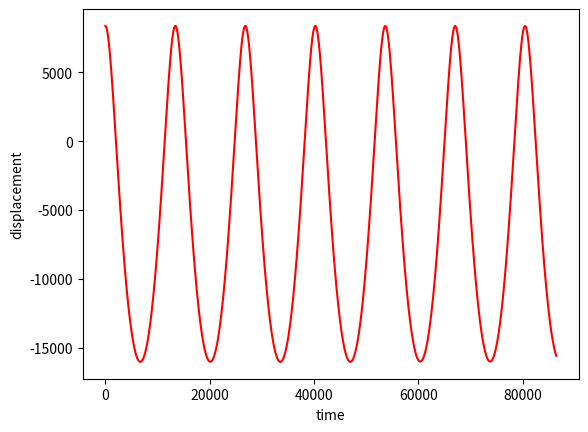
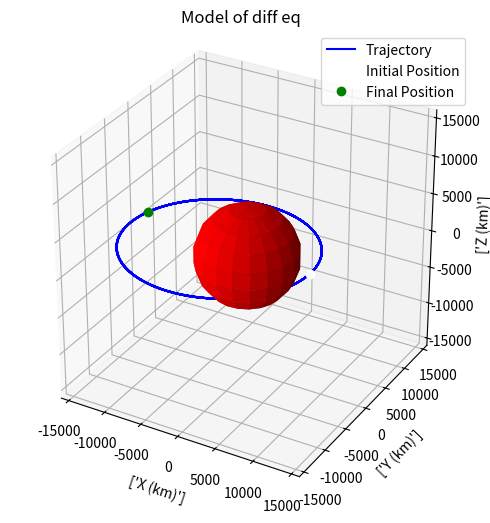

Recreate these plots in Python, in order.

import numpy as np
import matplotlib.pyplot as plt
from scipy.integrate import solve_ivp
from mpl_toolkits.mplot3d import Axes3D


def plot(rs):
    fig = plt.figure(figsize=(18,6))
    ax = fig.add_subplot(111, projection = "3d")
    
    #plot trajectory
    ax.plot(rs[:,0], rs[:,1], rs[:,2], "b", label = "Trajectory") #the w is the colour, white
    ax.plot([rs[0, 0]], [rs[0, 1]], [rs[0, 2]], "wo", label="Initial Position")
    ax.plot([rs[len(rs)-1, 0]], [rs[len(rs)-1, 1]], [rs[len(rs)-1, 2]], "go", label="Final Position")

    #plot the central body, the sphere plotting fucntion from https://stackoverflow.com/questions/11140163/plotting-a-3d-cube-a-sphere-and-a-vector
    u, v = np.mgrid[0:2*np.pi:20j, 0:np.pi:10j]
    x = r_mag*np.cos(u)*np.sin(v)
    y = r_mag*np.sin(u)*np.sin(v)
    z = r_mag*np.cos(v)
    ax.plot_surface(x, y, z, color="r")

    #plot the x y z axis
    l = r_mag*2
    
    x,y,z = [[0,0,0],[0,0,0],[0,0,0]]
    u,v,w = [[1,0,0],[0,1,0],[0,0,1]] #just making the arrows one unit
    ax.quiver(x,y,z,u,v,w, color = "b") #u,v,w is where the arrows of x y z end
    max_val = np.max(np.abs(rs))
    ax.set_xlim([-max_val,max_val])
    ax.set_ylim([-max_val,max_val])
    ax.set_zlim([-max_val,max_val])

    ax.set_xlabel(["X (km)"])
    ax.set_ylabel(["Y (km)"])
    ax.set_zlabel(["Z (km)"])

    ax.set_aspect("equal")
    ax.set_title("Model of diff eq")


    plt.legend()
    plt.show()

def diff_eq(t,y,mu):
    #t is time, y is the state, it gives us the postiton and velocity at t and mu is the gravity thing
    rx,ry,rz,vx,vy,vz = y
    r = np.array([rx,ry,rz]) #r is our postion vecotr

    r_norm = np.linalg.norm(r) #r_norm is the magnitude of our position vector
    
    #n2l
    ax,ay,az = -r*mu/(r_norm**3)

    return [vx,vy,vz, ax,ay,az]


#initial conditions
mu = 398600.4418 #km^3/s^2
r_mag = 6371 #km
v_mag = np.sqrt(mu/r_mag) #km/s

#initial position and velocity vectors
r0 = [r_mag+2000, 0, 0] #initial position
v0 = [0,v_mag,0] #initial velocity


time_span = (0,1*24*60*60) #seconds

y0 = r0 + v0

sol = solve_ivp(diff_eq, time_span, y0, method = "DOP853",args=(mu,), t_eval=np.linspace(0, 1*24*60*60, 1000000)) 
print(sol)
ts = sol.t       
xs = sol.y[0]    
ys = sol.y[1]
zs = sol.y[2]

rs = np.vstack((xs,ys,zs)).T

plt.plot(ts,xs, "r")
plt.ylabel("displacement")
plt.xlabel("time")
plt.show()
plot(rs)
